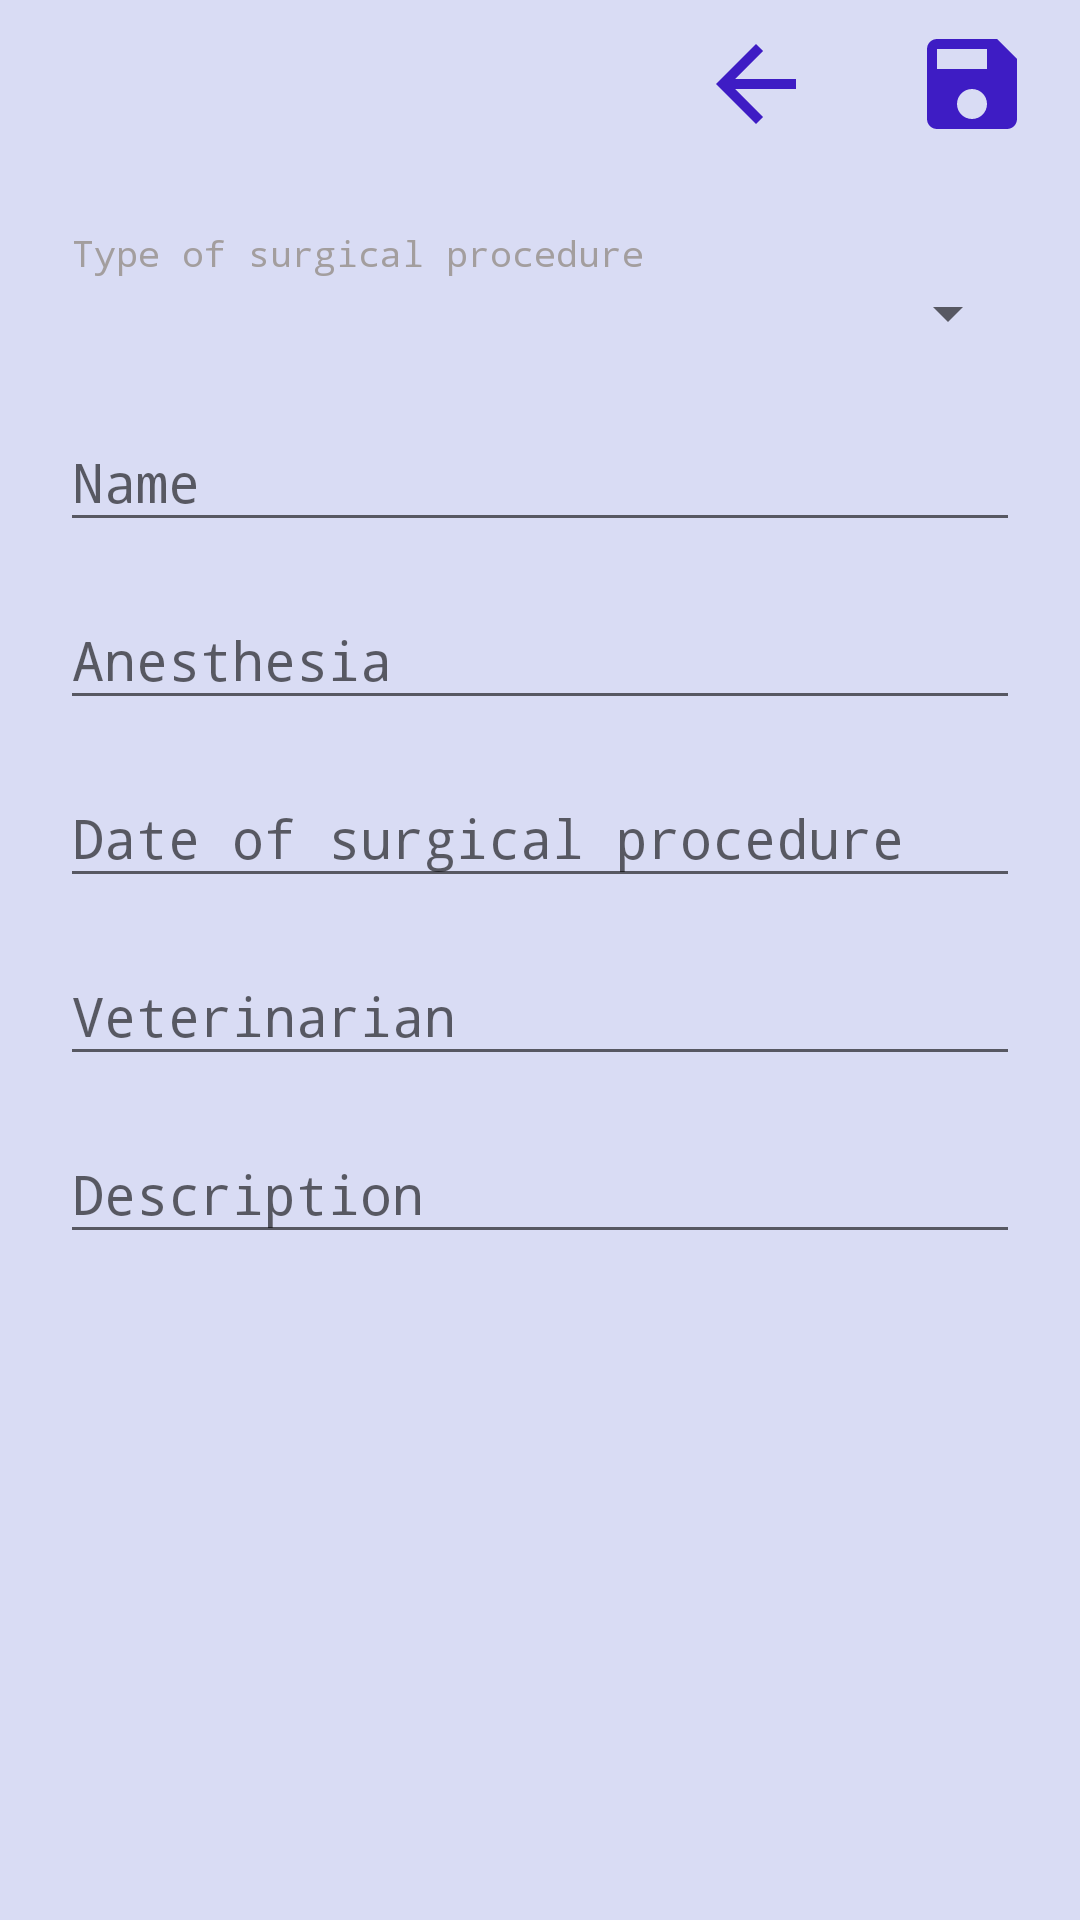

The Android layout XML behind this screen, and the referenced resources:
<!-- AndroidManifest.xml: application theme Theme.MyPetsApp -->
<!-- res/layout/activity_surgical_procedures_taker.xml -->
<?xml version="1.0" encoding="utf-8"?>
<LinearLayout xmlns:android="http://schemas.android.com/apk/res/android"
    xmlns:app="http://schemas.android.com/apk/res-auto"
    xmlns:tools="http://schemas.android.com/tools"
    android:layout_width="match_parent"
    android:layout_height="match_parent"
    android:orientation="vertical"
    android:id="@+id/surgicalProceduresTakerLayout"
    style="@style/Theme.MyPetsApp.NoActionBar"
    android:background="#99C3C8F1"
    tools:context=".sideBar.surgical.SurgicalProceduresTakerActivity">

    <Toolbar
        android:id="@+id/toolbarSurgicalProcedures"
        android:title="surgical procedures"
        android:titleTextColor="@color/white"
        android:layout_width="match_parent"
        android:layout_height="?actionBarSize">

        <RelativeLayout
            android:layout_width="match_parent"
            android:layout_height="wrap_content">

            <ImageView
                android:id="@+id/saveSurgicalProcedures"
                android:layout_margin="8dp"
                android:src="@drawable/ic_baseline_save_24"
                android:layout_alignParentEnd="true"
                android:background="#00000000"
                android:layout_width="?actionBarSize"
                android:layout_height="?actionBarSize"/>

            <ImageView
                android:id="@+id/backSurgicalProcedures"
                android:layout_width="?actionBarSize"
                android:layout_height="?actionBarSize"
                android:layout_marginStart="8dp"
                android:layout_marginTop="8dp"
                android:layout_marginEnd="8dp"
                android:layout_marginBottom="8dp"
                android:layout_toStartOf="@+id/saveSurgicalProcedures"
                android:background="#00000000"
                android:src="@drawable/back" />
        </RelativeLayout>
    </Toolbar>

    <ScrollView
        android:layout_width="match_parent"
        android:layout_height="wrap_content">

        <LinearLayout
            android:layout_width="match_parent"
            android:layout_height="wrap_content"
            android:orientation="vertical"
            android:padding="20dp">

            <TextView
                android:layout_width="match_parent"
                android:layout_height="wrap_content"
                android:enabled="false"
                android:paddingLeft="4dp"
                android:textSize="12dp"
                android:fontFamily="monospace"
                android:text="@string/type_of_surgical_procedure"
                android:textColor="@color/hint" />

            <Spinner
                android:id="@+id/spinnerTypeSurgicalProcedure"
                android:layout_width="match_parent"
                android:layout_height="wrap_content"
                android:layout_marginBottom="12dp"/>

            <com.google.android.material.textfield.TextInputLayout
                android:layout_width="match_parent"
                android:layout_height="wrap_content"
                android:layout_marginBottom="7dp"
                android:hint="@string/name">

                <com.google.android.material.textfield.TextInputEditText
                    android:id="@+id/nameSurgicalProcedure"
                    android:layout_width="match_parent"
                    android:layout_height="wrap_content"
                    android:fontFamily="monospace" />
            </com.google.android.material.textfield.TextInputLayout>

            <com.google.android.material.textfield.TextInputLayout
                android:layout_width="match_parent"
                android:layout_height="wrap_content"
                android:layout_marginBottom="7dp"
                android:hint="@string/anesthesia">

                <com.google.android.material.textfield.TextInputEditText
                    android:id="@+id/anesthesiaSurgicalProcedure"
                    android:layout_width="match_parent"
                    android:layout_height="wrap_content" />
            </com.google.android.material.textfield.TextInputLayout>

            <com.google.android.material.textfield.TextInputLayout
                android:layout_width="match_parent"
                android:layout_height="wrap_content"
                android:layout_marginBottom="7dp"
                android:hint="@string/date_of_surgical_procedure">

                <com.google.android.material.textfield.TextInputEditText
                    android:id="@+id/dateSurgicalProcedure"
                    android:layout_width="match_parent"
                    android:layout_height="wrap_content"
                    android:focusable="false"
                    android:onClick="onClickDate"/>
            </com.google.android.material.textfield.TextInputLayout>

            <com.google.android.material.textfield.TextInputLayout
                android:layout_width="match_parent"
                android:layout_height="wrap_content"
                android:layout_marginBottom="7dp"
                android:hint="@string/veterinarian">

                <com.google.android.material.textfield.TextInputEditText
                    android:id="@+id/veterinarianSurgicalProcedure"
                    android:layout_width="match_parent"
                    android:layout_height="wrap_content" />
            </com.google.android.material.textfield.TextInputLayout>

            <com.google.android.material.textfield.TextInputLayout
                android:layout_width="match_parent"
                android:layout_height="wrap_content"
                android:layout_marginBottom="7dp"
                android:hint="@string/description">

                <EditText
                    android:id="@+id/descriptionSurgicalProcedure"
                    android:layout_width="match_parent"
                    android:layout_height="wrap_content"
                    android:lineSpacingMultiplier="1.5"/>
            </com.google.android.material.textfield.TextInputLayout>

        </LinearLayout>

    </ScrollView>

</LinearLayout>
<!-- resources referenced by this layout -->
<resources>
  <color name="hint">#a39e9e</color>
  <color name="white">#FFFFFFFF</color>
  <!-- drawable back (drawable) -->
  <vector android:autoMirrored="true" android:height="24dp"
      android:tint="#3E1CC4" android:viewportHeight="24"
      android:viewportWidth="24" android:width="24dp" xmlns:android="http://schemas.android.com/apk/res/android">
      <path android:fillColor="@android:color/white" android:pathData="M20,11H7.83l5.59,-5.59L12,4l-8,8 8,8 1.41,-1.41L7.83,13H20v-2z"/>
  </vector>
  <!-- drawable ic_baseline_save_24 (drawable) -->
  <vector android:height="24dp" android:tint="#3E1CC4"
      android:viewportHeight="24" android:viewportWidth="24"
      android:width="24dp" xmlns:android="http://schemas.android.com/apk/res/android">
      <path android:fillColor="@android:color/white" android:pathData="M17,3L5,3c-1.11,0 -2,0.9 -2,2v14c0,1.1 0.89,2 2,2h14c1.1,0 2,-0.9 2,-2L21,7l-4,-4zM12,19c-1.66,0 -3,-1.34 -3,-3s1.34,-3 3,-3 3,1.34 3,3 -1.34,3 -3,3zM15,9L5,9L5,5h10v4z"/>
  </vector>
  <string name="anesthesia">Anesthesia</string>
  <string name="date_of_surgical_procedure">Date of surgical procedure</string>
  <string name="description">Description</string>
  <string name="name">Name</string>
  <string name="type_of_surgical_procedure">Type of surgical procedure</string>
  <string name="veterinarian">Veterinarian</string>
  <style name="Theme.MyPetsApp.NoActionBar">
          <item name="windowActionBar">false</item>
          <item name="windowNoTitle">true</item>
      </style>
  <style name="Theme.MyPetsApp" parent="Theme.AppCompat.Light.NoActionBar">
          
          <item name="colorPrimary">#7433D1</item>
          <item name="colorAccent">@color/forButtons</item>
          <item name="android:textColor">@color/purple_500</item>
          <item name="fontFamily">monospace</item>
          <item name="backgroundColor">@drawable/background_notes</item>
          <item name="buttonStyle">@style/buttonStyle</item>
          
      </style>
  <color name="forButtons">#dbbfff</color>
  <color name="purple_500">#FF6200EE</color>
  <!-- drawable background_notes (drawable) -->
  <shape xmlns:android="http://schemas.android.com/apk/res/android"
      android:shape="rectangle">
      <gradient
          android:angle="135"
          android:centerColor="#99C3C8F1"
          android:endColor="#99DBBFFF"
          android:startColor="#99B3CAEC"
          android:type="linear" />
  </shape>
  <style name="buttonStyle">
          <item name="android:layout_height">50dp</item>
          <item name="android:layout_width">180dp</item>
          <item name="android:textSize">13sp</item>
          <item name="android:gravity">center</item>
          <item name="android:textColor">@color/purple_500</item>
          <item name="fontFamily">monospace</item>
          <item name="android:background">@drawable/radius_btn</item>
      </style>
  <!-- drawable radius_btn (drawable) -->
  <?xml version="1.0" encoding="utf-8"?>
  <inset xmlns:android="http://schemas.android.com/apk/res/android"
      android:insetBottom="3dp"
      android:insetLeft="2dp"
      android:insetRight="2dp"
      android:insetTop="3dp">
      <ripple android:color="?attr/colorControlHighlight">
          <item>
              <shape android:shape="rectangle"
                  android:tint="@color/forButtons">
                  <corners
                      android:bottomLeftRadius="64dp"
                      android:topRightRadius="64dp"
                      android:topLeftRadius="16dp"
                      android:bottomRightRadius="32dp"/>
                  <solid android:color="@color/purple_500"/>
              </shape>
          </item>
      </ripple>
  </inset>
</resources>
